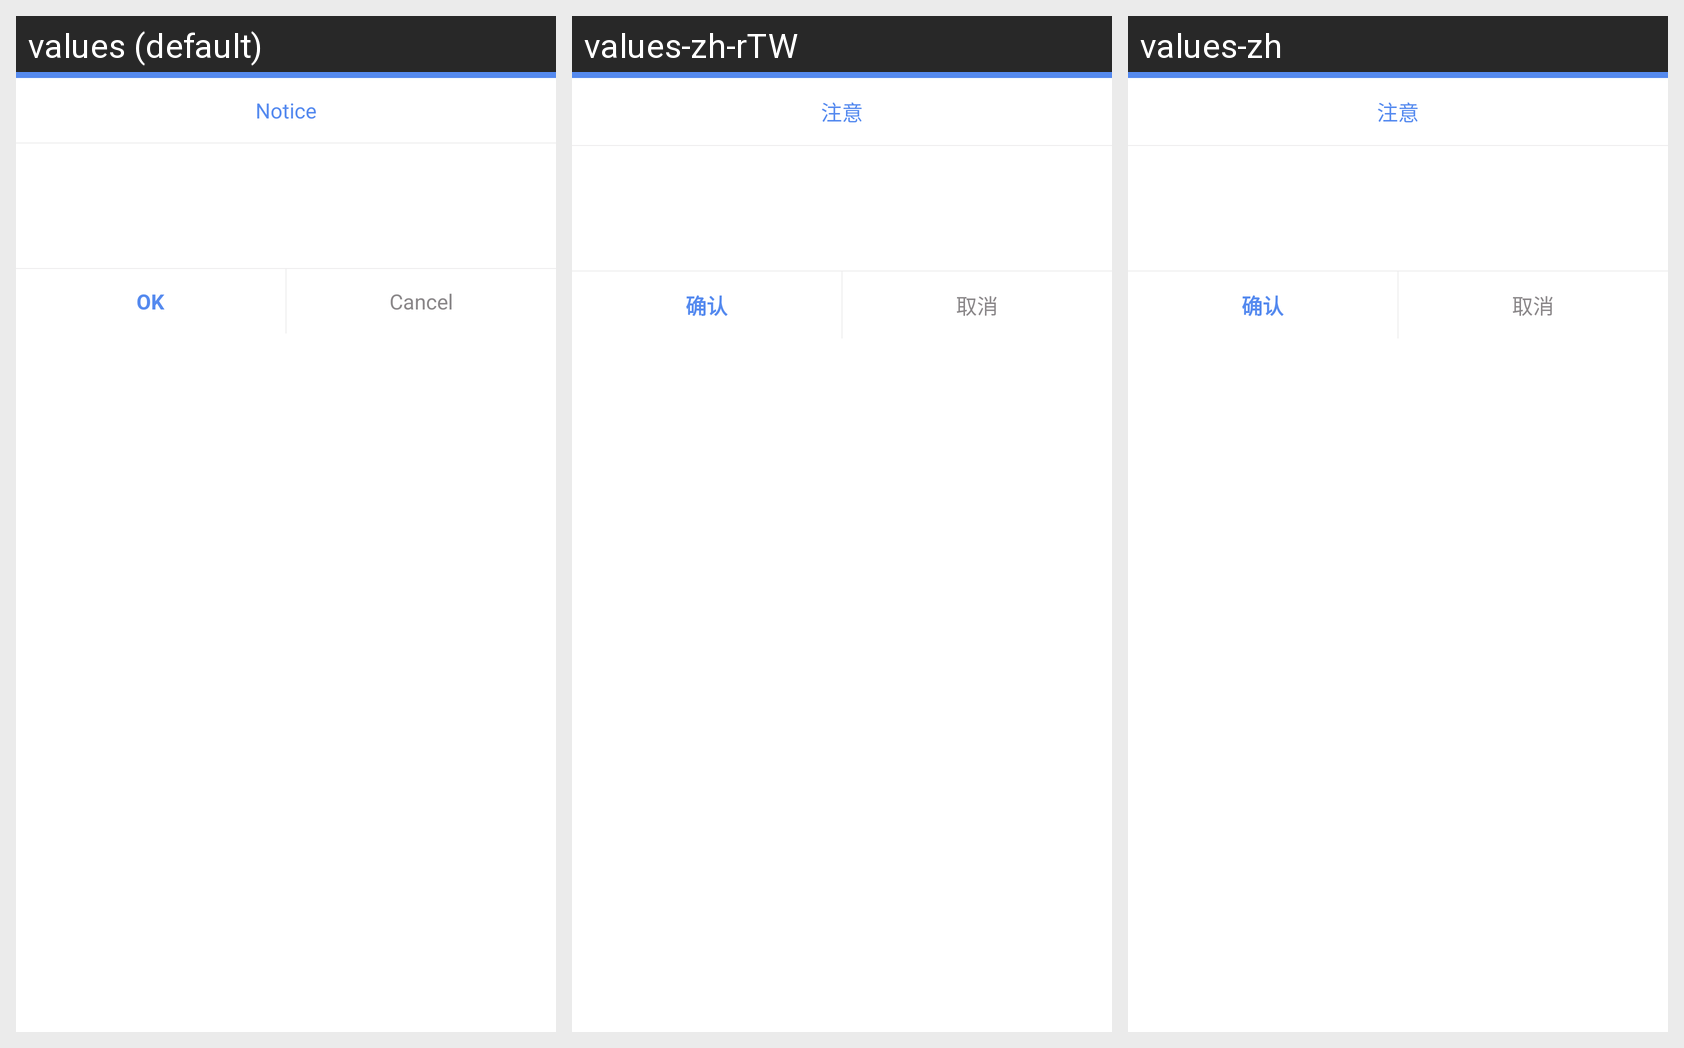

Translations of the strings shown on this Android screen, per locale in the grid:
Android screen res/layout/dialog_confirm.xml rendered under 3 locales, left to right: values (default), values-zh-rTW, values-zh. Device: Nexus 5 (rendered at 1080×1920; each locale shown at half size, 540×960, under a caption strip naming it); theme ThemeDefault.
Strings drawn on this screen, with the default value and each locale's value (text and hints the layout hard-codes, and strings that could not be matched under every locale, appear in the picture but are not listed):

dialog_title_primary
  values: Notice
  values-zh-rTW: 注意
  values-zh: 注意

dialog_no
  values: Cancel
  values-zh-rTW: 取消
  values-zh: 取消
